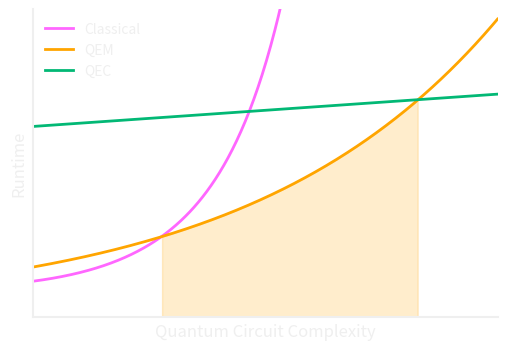

Here is the Python script that generated this plot: (Note: this script raises an exception after producing the figure.)
import matplotlib.pyplot as plt
import numpy as np

x = np.linspace(0.1, 2.5, 500)

classical_runtime = np.exp(x ** 2)
quantum_error_mitigation = np.exp(0.9 * x) + 0.2
quantum_error_correction = 0.5 * x + 6

qem_is_lowest = (quantum_error_mitigation < classical_runtime) & (quantum_error_mitigation < quantum_error_correction)

fig, ax = plt.subplots(figsize=(6, 4), facecolor="none")
ax.set_facecolor("none")  # Ensure full transparency

ax.plot(x, classical_runtime, label="Classical", color="#ff67ff", linewidth=2)  # pink
ax.plot(x, quantum_error_mitigation, label="QEM", color="#FFA500", linewidth=2)  # orange
ax.plot(x, quantum_error_correction, label="QEC", color="#02b875", linewidth=2)  # green

# QEM-feasible region
ax.fill_between(x, 0, quantum_error_mitigation, where=qem_is_lowest, color="#FFA500", alpha=0.2)

ax.spines['top'].set_visible(False)
ax.spines['right'].set_visible(False)

axis_color = "#efefef"
ax.spines['left'].set_color(axis_color)
ax.spines['bottom'].set_color(axis_color)
ax.spines['left'].set_linewidth(1.5)
ax.spines['bottom'].set_linewidth(1.5)

ax.set_xticks([])
ax.set_yticks([])

ax.set_xlabel("Quantum Circuit Complexity", fontsize=12, color=axis_color)
ax.set_ylabel("Runtime", fontsize=12, color=axis_color)

legend = ax.legend(fontsize=10, frameon=False)
for text in legend.get_texts():
    text.set_color(axis_color)

ax.set_xlim(0.4, 2.5)
ax.set_ylim(0, 10)

fig.savefig("assets/runtime_vs_complexity_highlight.svg", format="svg", transparent=True)

plt.show()
